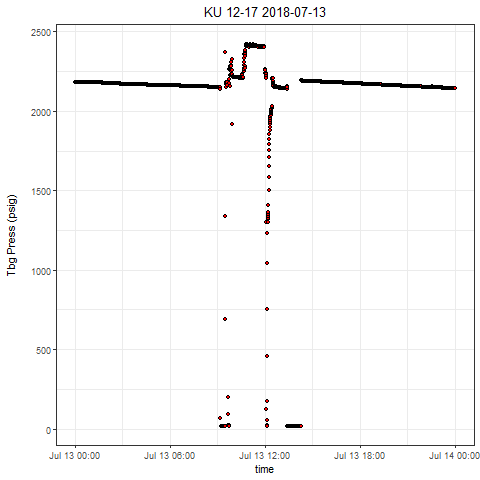

Values plotted in this chart, from the file beside it:
, Well, Tag, DateTime, Value
1, KU 12-17, press, 2018-07-13 00:00:00.0000000, 2184
2, KU 12-17, press, 2018-07-13 00:00:02.2150000, 2184
3, KU 12-17, press, 2018-07-13 00:00:42.2760000, 2184
4, KU 12-17, press, 2018-07-13 00:01:07.3290000, 2184
5, KU 12-17, press, 2018-07-13 00:01:42.3670000, 2184
6, KU 12-17, press, 2018-07-13 00:02:07.4210000, 2184
7, KU 12-17, press, 2018-07-13 00:02:47.4660000, 2184
8, KU 12-17, press, 2018-07-13 00:03:17.5270000, 2184
9, KU 12-17, press, 2018-07-13 00:03:47.5570000, 2183
10, KU 12-17, press, 2018-07-13 00:04:07.6030000, 2184
11, KU 12-17, press, 2018-07-13 00:04:32.6410000, 2183
12, KU 12-17, press, 2018-07-13 00:05:02.6710000, 2183
13, KU 12-17, press, 2018-07-13 00:05:32.7170000, 2183
14, KU 12-17, press, 2018-07-13 00:06:12.7780000, 2183
15, KU 12-17, press, 2018-07-13 00:06:52.8540000, 2183
16, KU 12-17, press, 2018-07-13 00:07:02.8700000, 2183
17, KU 12-17, press, 2018-07-13 00:07:57.9380000, 2183
18, KU 12-17, press, 2018-07-13 00:08:07.9690000, 2183
19, KU 12-17, press, 2018-07-13 00:08:53.0370000, 2183
20, KU 12-17, press, 2018-07-13 00:09:08.0600000, 2183
21, KU 12-17, press, 2018-07-13 00:09:38.0900000, 2183
22, KU 12-17, press, 2018-07-13 00:10:03.1440000, 2183
23, KU 12-17, press, 2018-07-13 00:10:33.1740000, 2183
24, KU 12-17, press, 2018-07-13 00:11:08.2420000, 2183
25, KU 12-17, press, 2018-07-13 00:11:38.2880000, 2183
26, KU 12-17, press, 2018-07-13 00:12:18.3330000, 2183
27, KU 12-17, press, 2018-07-13 00:12:33.3560000, 2183
28, KU 12-17, press, 2018-07-13 00:13:13.4330000, 2183
29, KU 12-17, press, 2018-07-13 00:13:43.4630000, 2183
30, KU 12-17, press, 2018-07-13 00:14:28.5470000, 2183
31, KU 12-17, press, 2018-07-13 00:14:43.5700000, 2183
32, KU 12-17, press, 2018-07-13 00:15:23.6300000, 2182
33, KU 12-17, press, 2018-07-13 00:15:33.6610000, 2183
34, KU 12-17, press, 2018-07-13 00:16:03.6910000, 2182
35, KU 12-17, press, 2018-07-13 00:16:43.7520000, 2182
36, KU 12-17, press, 2018-07-13 00:17:18.8050000, 2182
37, KU 12-17, press, 2018-07-13 00:17:43.8440000, 2182
38, KU 12-17, press, 2018-07-13 00:18:03.8740000, 2182
39, KU 12-17, press, 2018-07-13 00:18:38.9120000, 2182
40, KU 12-17, press, 2018-07-13 00:19:28.9880000, 2182
41, KU 12-17, press, 2018-07-13 00:19:39.0030000, 2182
42, KU 12-17, press, 2018-07-13 00:20:09.0640000, 2182
43, KU 12-17, press, 2018-07-13 00:20:34.1020000, 2182
44, KU 12-17, press, 2018-07-13 00:21:19.1550000, 2182
45, KU 12-17, press, 2018-07-13 00:21:59.2320000, 2182
46, KU 12-17, press, 2018-07-13 00:22:19.2620000, 2182
47, KU 12-17, press, 2018-07-13 00:22:49.2920000, 2182
48, KU 12-17, press, 2018-07-13 00:23:09.3380000, 2182
49, KU 12-17, press, 2018-07-13 00:23:39.3840000, 2182
50, KU 12-17, press, 2018-07-13 00:24:24.4370000, 2182
51, KU 12-17, press, 2018-07-13 00:24:49.4750000, 2182
52, KU 12-17, press, 2018-07-13 00:25:04.4970000, 2182
53, KU 12-17, press, 2018-07-13 00:25:44.5900000, 2182
54, KU 12-17, press, 2018-07-13 00:26:04.6040000, 2182
55, KU 12-17, press, 2018-07-13 00:26:34.6660000, 2182
56, KU 12-17, press, 2018-07-13 00:27:14.7110000, 2182
57, KU 12-17, press, 2018-07-13 00:27:34.7410000, 2181
58, KU 12-17, press, 2018-07-13 00:28:04.8030000, 2181
59, KU 12-17, press, 2018-07-13 00:28:39.8400000, 2181
60, KU 12-17, press, 2018-07-13 00:29:04.8940000, 2181
... 2,772 more rows
